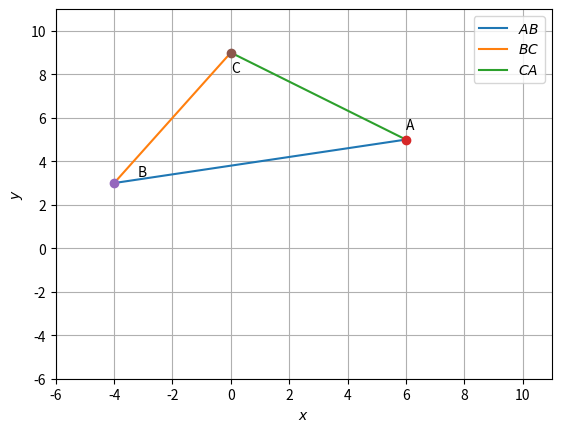

Generate this figure with matplotlib:
import numpy as np
import matplotlib.pyplot as plt
import numpy.linalg as LA

plt.axis([-6,11,-6,11])

plt.axis('on')


 #Generate line points
def line_gen(A,B):
  len =10
  x_AB = np.zeros((2,len))
  lam_1 = np.linspace(0,1,len)
  for i in range(len):
    temp1 = A + lam_1[i]*(B-A)
    x_AB[:,i]= temp1.T
  return x_AB
  
#Defining the points
A = np.array([6,5])
B = np.array([-4,3])
C = np.array([0,9])

#Generating lines
x_AB = line_gen(A,B)
x_BC = line_gen(B,C)
x_CA = line_gen(C,A)

#Plotting all lines
plt.plot(x_AB[0,:],x_AB[1,:],label='$AB$')
plt.plot(x_BC[0,:],x_BC[1,:],label='$BC$')
plt.plot(x_CA[0,:],x_CA[1,:],label='$CA$')

plt.plot(A[0], A[1], 'o')
plt.text(A[0] * (1), A[1] * (1 + 0.1) , 'A')
plt.plot(B[0], B[1], 'o')
plt.text(B[0] * (1 - 0.2), B[1] * (1 + 0.1) , 'B')
plt.plot(C[0], C[1], 'o')
plt.text(C[0] * (1 + 0.03), C[1] * (1 - 0.1) , 'C')

plt.xlabel('$x$')
plt.ylabel('$y$')
plt.legend(loc='best')
plt.grid() # minor
